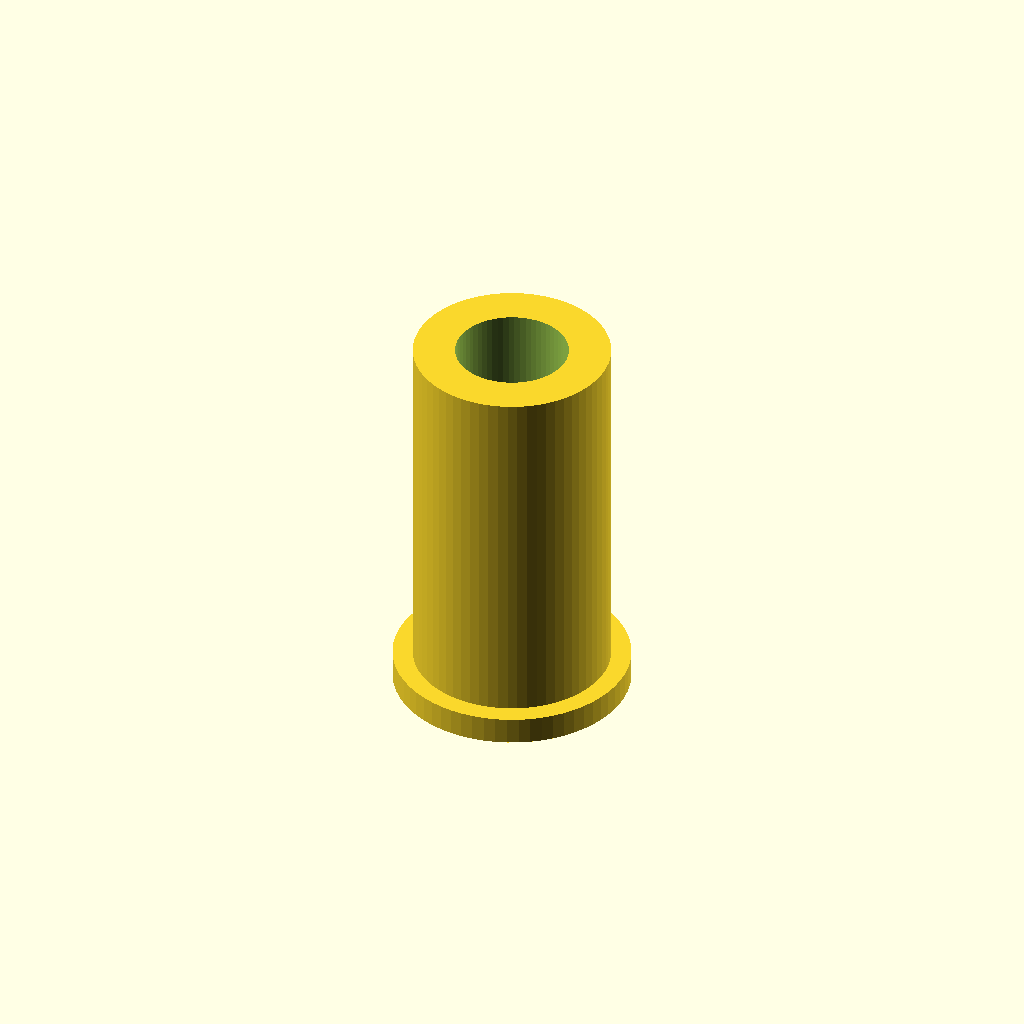
Cell 1: the model at its default parameters.
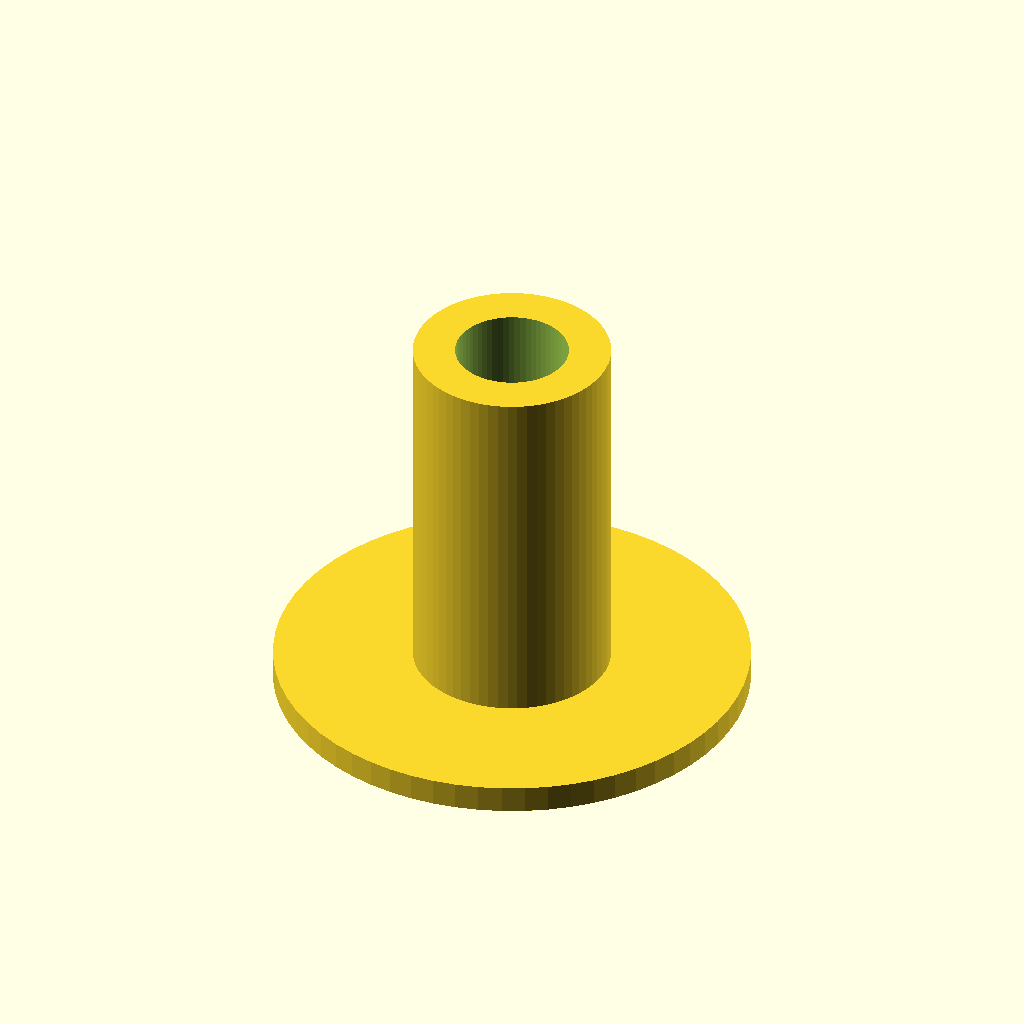
Cell 2: the same model with collar_diameter = 26.
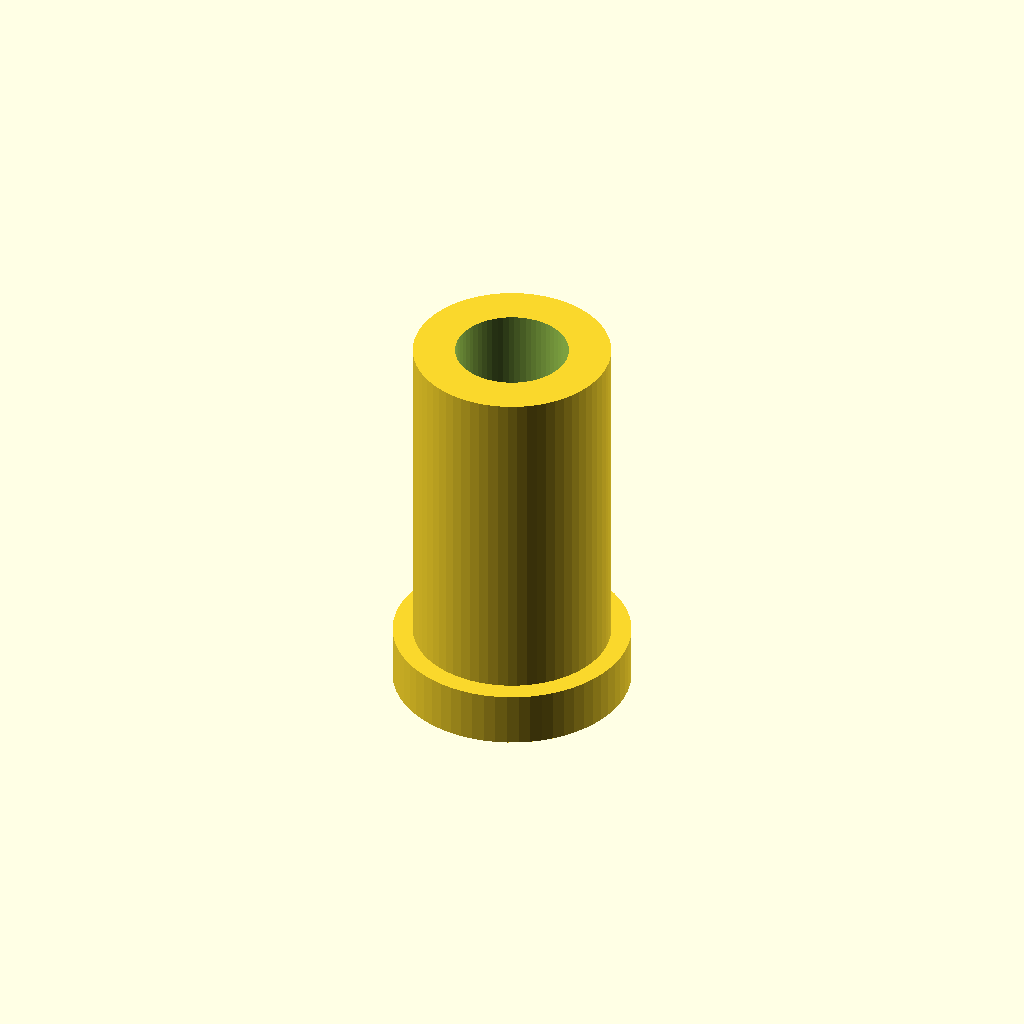
Cell 3: the same model with collar_height = 3.
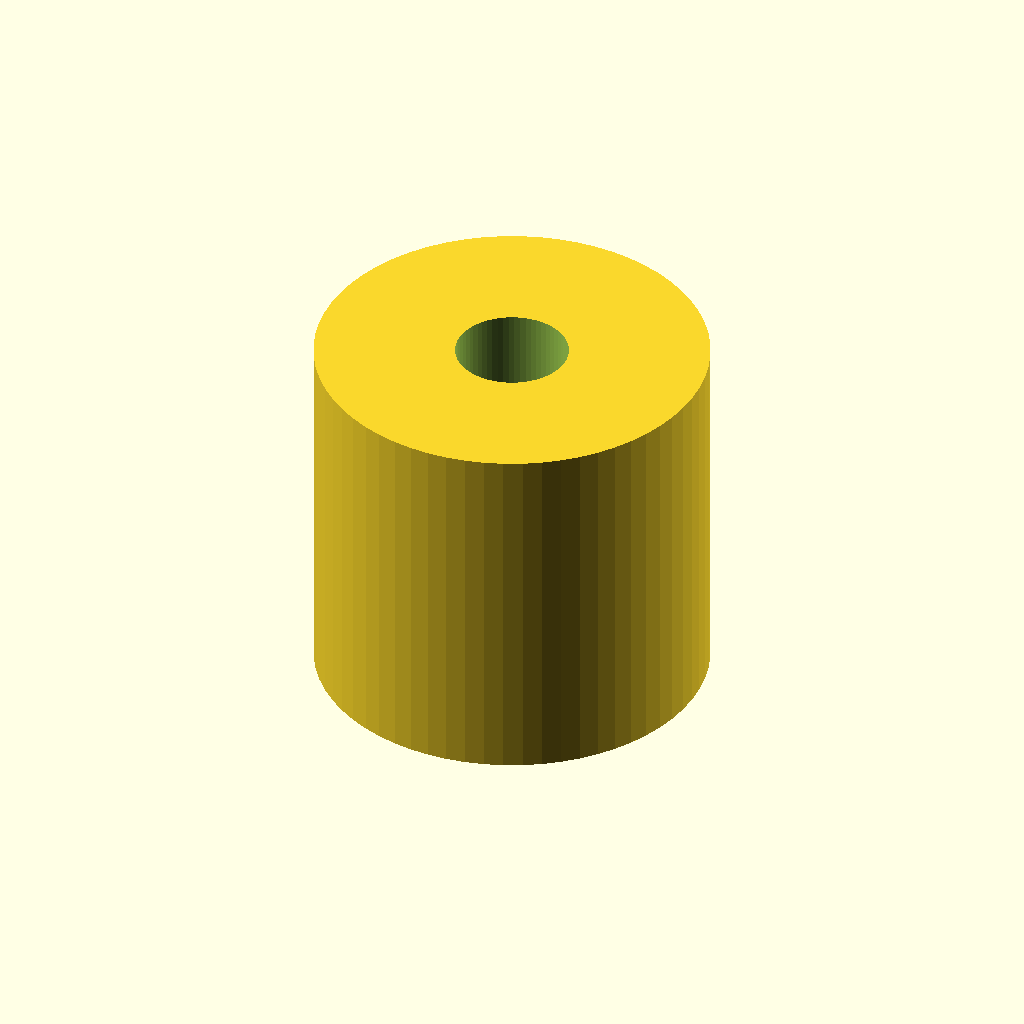
Cell 4: sleeve_outer_diameter = 21.6 (everything else at default).
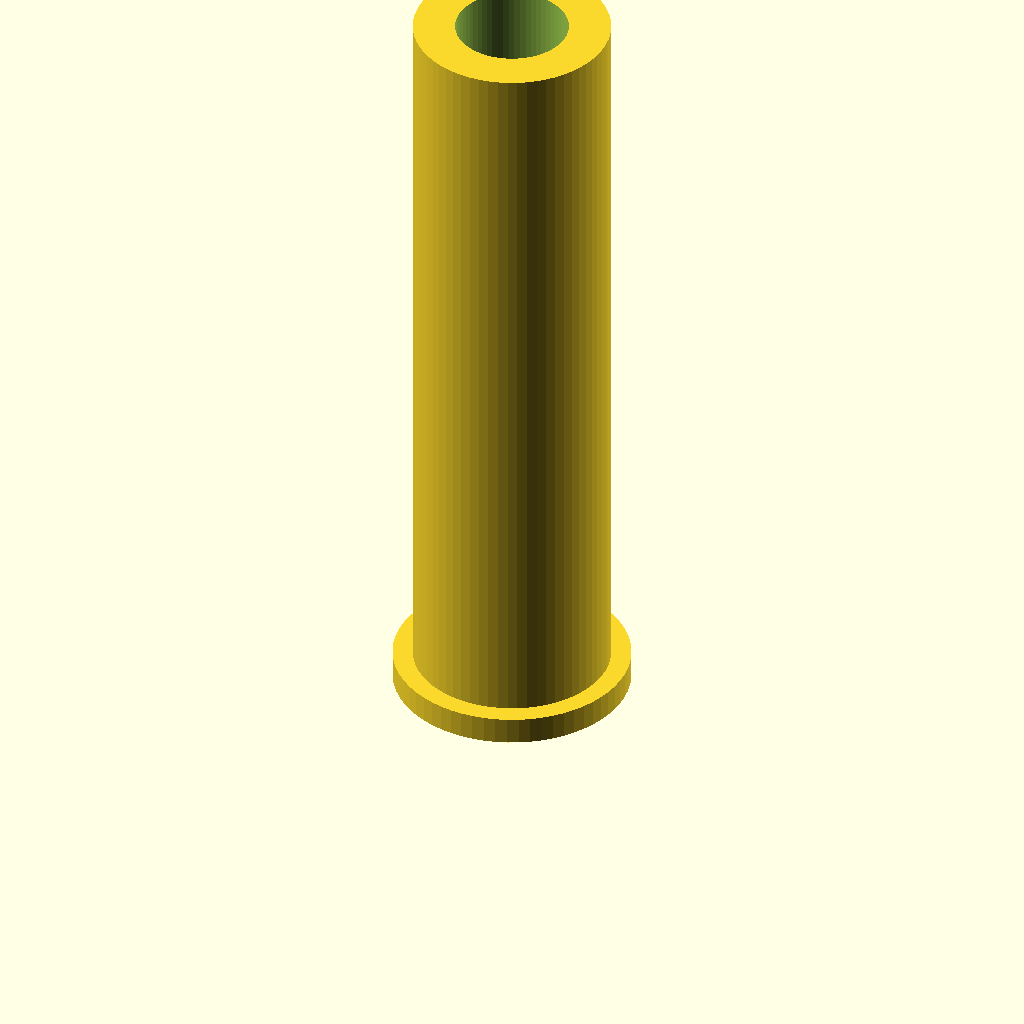
Cell 5 — sleeve_top_z set to 43, the other parameters unchanged.
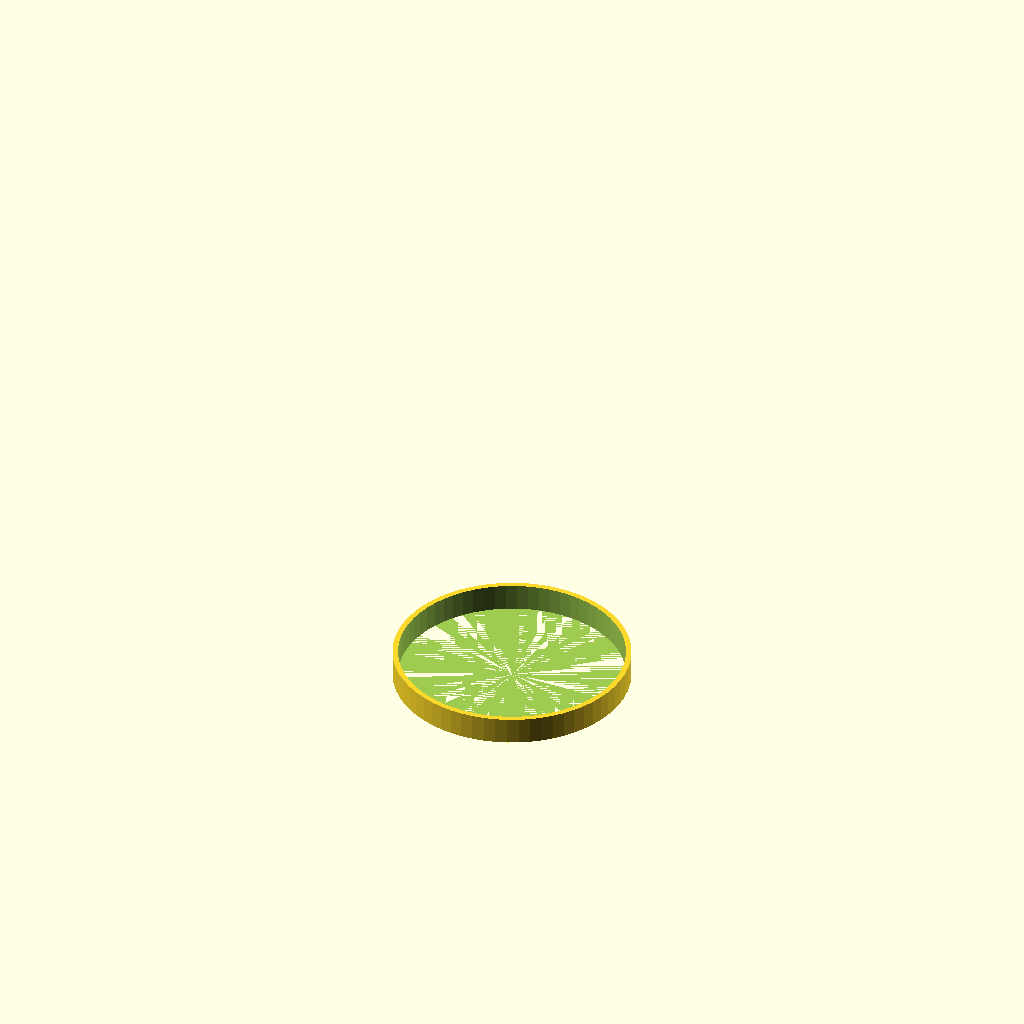
Cell 6 — bore_diameter set to 12.4, the other parameters unchanged.
One fixed orthographic camera (rotation 55°, 0°, 25°; colour scheme Cornfield) for every cell.
The OpenSCAD source (bench/results/main-tiiny/code/tiiny_Qwen_Qwen3.6-35B-A3B/pcr_tube_adapter_s1_a0.scad):
// Adapter sleeve for 0.2 mL PCR tube in 1.5 mL rack hole
// Dimensions in mm

// --- Collar dimensions (base on print bed) ---
collar_diameter = 13;       // Outer diameter of the collar
collar_height = 1.5;        // Height of the collar (z=0 to z=1.5)

// --- Sleeve body dimensions ---
sleeve_outer_diameter = 10.8; // Outer diameter of the sleeve body
sleeve_top_z = 21.5;          // Total height of the part (z=0 to z=21.5)
sleeve_body_height = sleeve_top_z - collar_height; // Height of the cylindrical body above collar

// --- Bore dimensions ---
bore_diameter = 6.2;          // Inner diameter of the through-hole

// --- Print orientation ---
// The part rests on the XY plane at z=0.
// Collar is at the bottom (z=0 to z=1.5).
// Sleeve body rises from z=1.5 to z=21.5.
// Centered on origin in X and Y.

// Calculate radii
collar_radius = collar_diameter / 2;
sleeve_outer_radius = sleeve_outer_diameter / 2;
bore_radius = bore_diameter / 2;

// Safety margin for boolean operations to avoid coplanar faces
cut_margin = 0.02;

// --- Build the part ---
module adapter_sleeve() {
    union() {
        // 1. The Collar (Base)
        // Cylinder centered at origin, radius collar_radius, height collar_height
        cylinder(r = collar_radius, h = collar_height, center = false, $fn = 64);

        // 2. The Sleeve Body
        // Cylinder sitting on top of the collar, from z=1.5 to z=21.5
        // Height is sleeve_body_height
        // Radius is sleeve_outer_radius
        translate([0, 0, collar_height]) {
            cylinder(r = sleeve_outer_radius, h = sleeve_body_height, center = false, $fn = 64);
        }

        // 3. The Bore (Hole)
        // A cylinder subtracted from the union.
        // It must run through the full height (0 to 21.5).
        // To ensure clean cutting without coplanar issues, we extend it slightly.
        // We use a single cylinder for the hole, extending past both ends.
        hole_height = sleeve_top_z + cut_margin * 2;
        hole_center_z = sleeve_top_z / 2;
        
        // Subtract the bore
        // Note: In OpenSCAD, we perform the difference outside the union or use a separate module.
        // Here, we build the solid first, then subtract.
    }
}

// Final assembly with boolean difference
difference() {
    // Solid part
    adapter_sleeve();

    // Cutting tool for the bore
    // Extends from z = -cut_margin to z = sleeve_top_z + cut_margin
    cylinder(
        r = bore_radius, 
        h = sleeve_top_z + cut_margin * 2, 
        center = false, 
        $fn = 64
    );
}
Customizer parameters (derived from the source; name, type, default, range or options):
collar_diameter: number, default 13
collar_height: number, default 1.5
sleeve_outer_diameter: number, default 10.8
sleeve_top_z: number, default 21.5
bore_diameter: number, default 6.2
cut_margin: number, default 0.02
